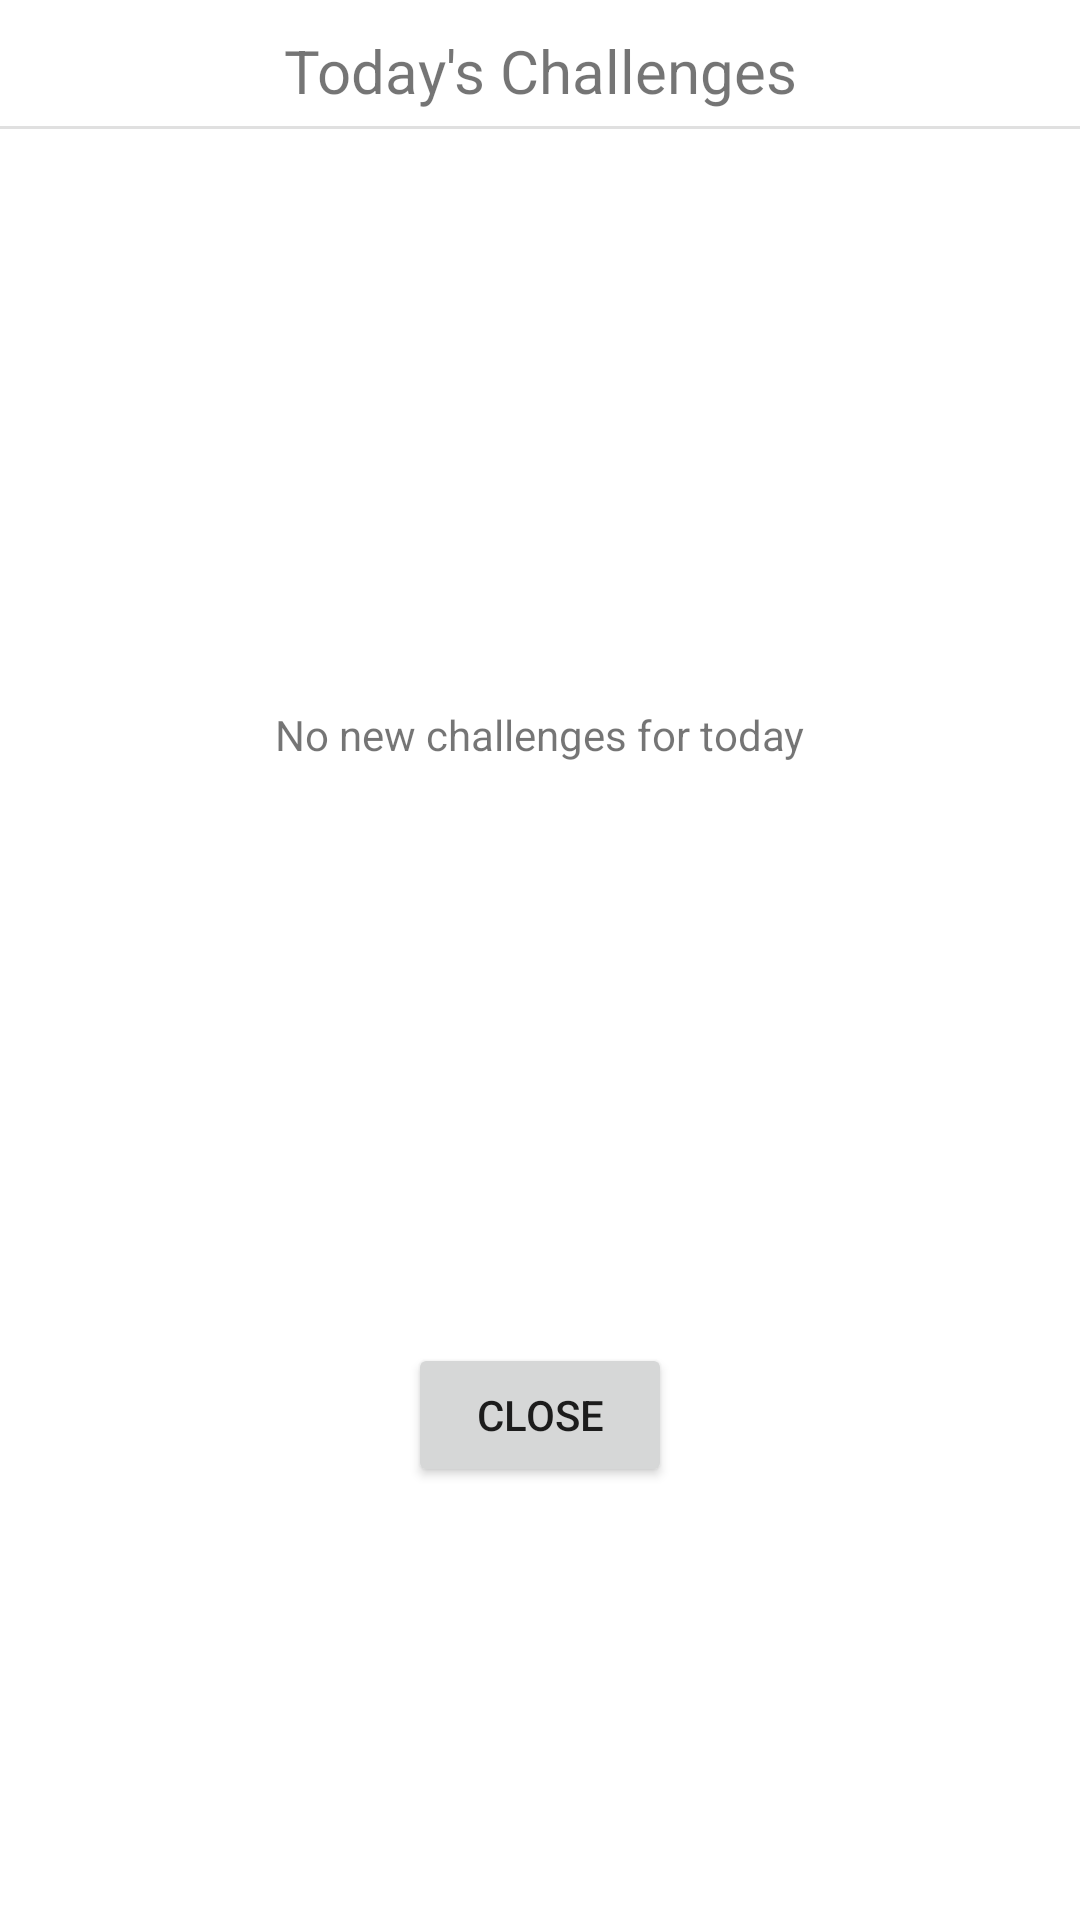

Reconstruct the res/layout file that produces this screen, plus the resources it refers to.
<!-- AndroidManifest.xml: application theme Theme.HealthTracker -->
<!-- res/layout/challenges_dialog.xml -->
<?xml version="1.0" encoding="utf-8"?>
<androidx.constraintlayout.widget.ConstraintLayout xmlns:android="http://schemas.android.com/apk/res/android"
    xmlns:app="http://schemas.android.com/apk/res-auto"
    android:layout_width="match_parent"
    android:layout_height="400dp">
    <TextView
        android:id="@+id/empty_challenges"
        android:layout_width="wrap_content"
        android:layout_height="wrap_content"
        app:layout_constraintTop_toTopOf="@id/view"
        app:layout_constraintEnd_toEndOf="parent"
        app:layout_constraintBottom_toTopOf="@id/close_button"
        app:layout_constraintStart_toStartOf="parent"
        android:text="@string/empty_challenges"
        />
    <TextView
        android:layout_margin="10dp"
        android:id="@+id/text_view"
        android:layout_width="wrap_content"
        android:layout_height="wrap_content"
        android:text="@string/daily_challenges"
        android:textSize="20sp"
        app:layout_constraintEnd_toEndOf="parent"
        app:layout_constraintStart_toStartOf="parent"
        app:layout_constraintTop_toTopOf="parent" />
    <ImageView
        android:id="@+id/refresh"
        android:layout_margin="10dp"
        android:backgroundTint="@color/white"
        android:layout_width="25dp"
        android:layout_height="25dp"
        app:layout_constraintTop_toTopOf="parent"
        app:layout_constraintBottom_toTopOf="@id/view"
        app:layout_constraintEnd_toEndOf="parent"
        android:background="@drawable/refresh"
        />

    <View
        android:id="@+id/view"
        android:layout_width="match_parent"
        android:layout_height="1dp"
        android:layout_marginTop="5dp"
        android:background="@color/input_grey"
        app:layout_constraintTop_toBottomOf="@id/text_view" />
    <androidx.recyclerview.widget.RecyclerView
        android:id="@+id/challenge_recycler"
        android:layout_width="match_parent"
        android:layout_height="250dp"
        app:layout_constraintTop_toBottomOf="@id/view"
        android:layout_marginHorizontal="5dp"
        android:layout_marginVertical="10dp"
        android:padding="5dp"
        />
    <Button
        android:id="@+id/close_button"
        android:layout_width="wrap_content"
        android:layout_height="wrap_content"
        app:layout_constraintStart_toStartOf="parent"
        app:layout_constraintEnd_toEndOf="parent"
        app:layout_constraintBottom_toBottomOf="parent"
        android:text="@string/close"
        app:layout_constraintTop_toBottomOf="@id/challenge_recycler"
        />

</androidx.constraintlayout.widget.ConstraintLayout>
<!-- resources referenced by this layout -->
<resources>
  <color name="input_grey">#E0E0E0</color>
  <color name="white">#FFFFFFFF</color>
  <!-- drawable refresh (drawable) -->
  <vector xmlns:android="http://schemas.android.com/apk/res/android"
      android:width="800dp"
      android:height="800dp"
      android:viewportWidth="489.7"
      android:viewportHeight="489.7">
    <path
        android:pathData="M469,227.77c-11.4,0 -20.8,8.3 -20.8,19.8c-1,74.9 -44.2,142.6 -110.3,178.9c-99.6,54.7 -216,5.6 -260.6,-61l62.9,13.1c10.4,2.1 21.8,-4.2 23.9,-15.6c2.1,-10.4 -4.2,-21.8 -15.6,-23.9l-123.7,-26c-7.2,-1.7 -26.1,3.5 -23.9,22.9l15.6,124.8c1,10.4 9.4,17.7 19.8,17.7c15.5,0 21.8,-11.4 20.8,-22.9l-7.3,-60.9c101.1,121.3 229.4,104.4 306.8,69.3c80.1,-42.7 131.1,-124.8 132.1,-215.4C488.8,237.17 480.4,227.77 469,227.77z"
        android:fillColor="#000000"/>
    <path
        android:pathData="M20.6,261.87c11.4,0 20.8,-8.3 20.8,-19.8c1,-74.9 44.2,-142.6 110.3,-178.9c99.6,-54.7 216,-5.6 260.6,61l-62.9,-13.1c-10.4,-2.1 -21.8,4.2 -23.9,15.6c-2.1,10.4 4.2,21.8 15.6,23.9l123.8,26c7.2,1.7 26.1,-3.5 23.9,-22.9l-15.6,-124.8c-1,-10.4 -9.4,-17.7 -19.8,-17.7c-15.5,0 -21.8,11.4 -20.8,22.9l7.2,60.9c-101.1,-121.2 -229.4,-104.4 -306.8,-69.2c-80.1,42.6 -131.1,124.8 -132.2,215.3C0.8,252.57 9.2,261.87 20.6,261.87z"
        android:fillColor="#000000"/>
  </vector>
  <string name="close">CLOSE</string>
  <string name="daily_challenges">Today\'s Challenges</string>
  <string name="empty_challenges">No new challenges for today</string>
  <style name="Theme.HealthTracker" parent="Theme.MaterialComponents.Light.DarkActionBar">
          
          <item name="colorPrimary">@color/aquamarine</item>
          <item name="colorPrimaryVariant">@color/dark_green</item>
          <item name="colorOnPrimary">@color/white</item>
          
          <item name="colorSecondary">@color/teal_200</item>
          <item name="colorSecondaryVariant">@color/teal_700</item>
          <item name="colorOnSecondary">@color/nav_bar_dark_background</item>
          
          <item name="android:statusBarColor">@color/black</item>
  
  
          
  
  
  
  
  
  
      </style>
  <color name="aquamarine">#95F2D9</color>
  <color name="dark_green">#003D2B</color>
  <color name="teal_200">#FF03DAC5</color>
  <color name="teal_700">#FF018786</color>
  <color name="nav_bar_dark_background">#41463d</color>
  <color name="black">#000000</color>
</resources>
